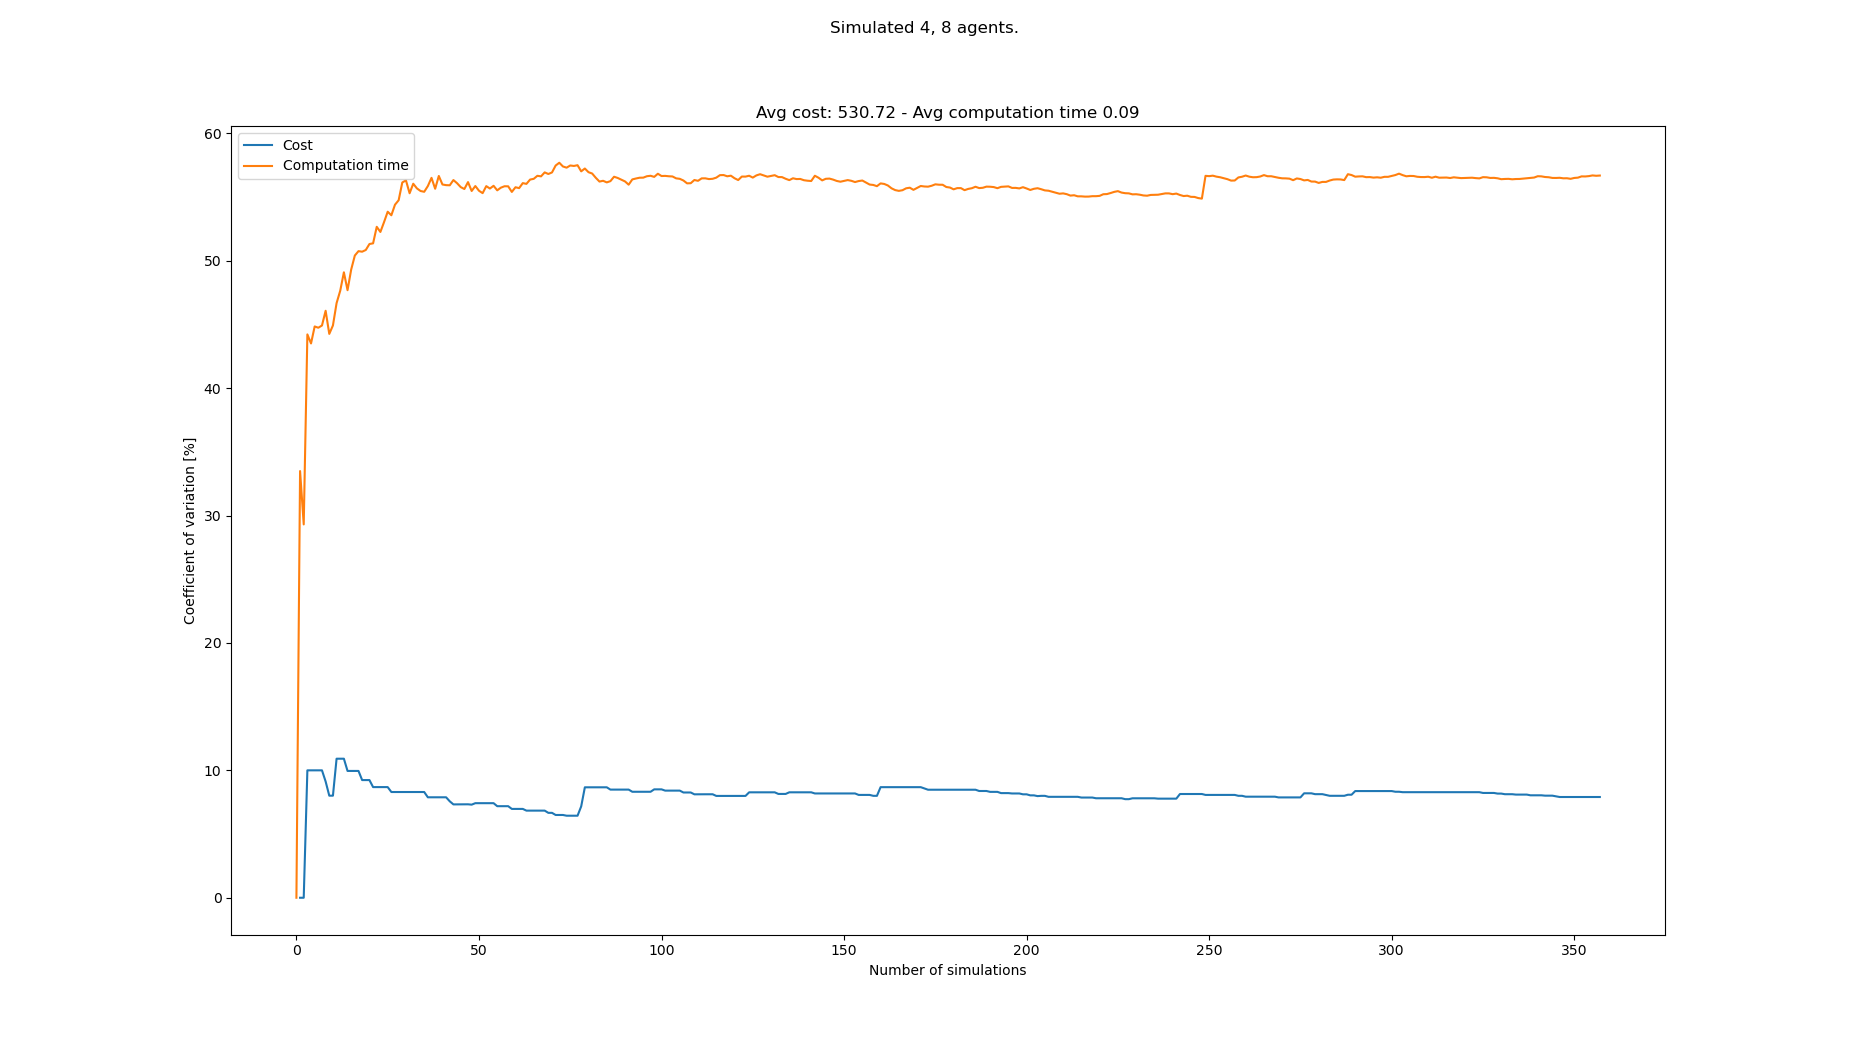

Source data for this figure (header and first rows):
starts, goals, Cost, Cost_var, Cost_mean, Cost_std, Computation time, Computation time_var, Computation time_mean, Computation time_std
[(1, 0), (4, 0), (0, 0), (2, 0), (3, 21)…, [(0, 21), (7, 21), (8, 21), (6, 21), (0,…, , , , , 0.06141, 0.0, 0.06141, 0.0
[(0, 0), (1, 0), (3, 0), (8, 0), (7, 21)…, [(4, 21), (1, 21), (7, 21), (5, 21), (0,…, 432, 0.0, 432.0, 0.0, 0.1233, 33.49, 0.09233, 0.03092
[(1, 0), (5, 0), (0, 0), (2, 0), (7, 21)…, [(1, 21), (2, 21), (0, 21), (3, 21), (7,…, , 0.0, 432.0, 0.0, 0.08028, 29.3, 0.08831, 0.02588
[(3, 0), (6, 0), (0, 0), (7, 0), (5, 21)…, [(3, 21), (0, 21), (4, 21), (8, 21), (2,…, 528, 10.0, 480.0, 48.0, 0.1932, 44.22, 0.1145, 0.05064
[(3, 0), (2, 0), (0, 0), (1, 0), (8, 21)…, [(1, 21), (6, 21), (8, 21), (2, 21), (1,…, , 10.0, 480.0, 48.0, 0.08266, 43.51, 0.1082, 0.04706
[(4, 0), (3, 0), (1, 0), (2, 0), (7, 21)…, [(5, 21), (3, 21), (6, 21), (1, 21), (6,…, , 10.0, 480.0, 48.0, 0.06796, 44.84, 0.1015, 0.04549
[(2, 0), (4, 0), (8, 0), (6, 0), (6, 21)…, [(2, 21), (1, 21), (0, 21), (6, 21), (2,…, , 10.0, 480.0, 48.0, 0.071, 44.74, 0.09711, 0.04345
[(3, 0), (6, 0), (2, 0), (0, 0), (4, 21)…, [(3, 21), (4, 21), (8, 21), (6, 21), (5,…, , 10.0, 480.0, 48.0, 0.06638, 44.92, 0.09327, 0.04189
[(7, 0), (1, 0), (4, 0), (6, 0), (3, 21)…, [(4, 21), (3, 21), (6, 21), (1, 21), (8,…, 528, 9.124, 496.0, 45.25, 0.1753, 46.07, 0.1024, 0.04717
[(7, 0), (3, 0), (5, 0), (4, 0), (3, 21)…, [(4, 21), (7, 21), (3, 21), (0, 21), (6,…, 516, 8.011, 501.0, 40.14, 0.1582, 44.26, 0.108, 0.04778
[(3, 0), (1, 0), (6, 0), (2, 0), (6, 21)…, [(8, 21), (6, 21), (7, 21), (5, 21), (4,…, , 8.011, 501.0, 40.14, 0.06908, 44.92, 0.1044, 0.04691
[(8, 0), (7, 0), (0, 0), (3, 0), (8, 21)…, [(5, 21), (4, 21), (3, 21), (7, 21), (1,…, 612, 10.91, 523.2, 57.1, 0.2034, 46.67, 0.1127, 0.05259
[(1, 0), (2, 0), (0, 0), (3, 0), (1, 21)…, [(6, 21), (5, 21), (4, 21), (3, 21), (5,…, , 10.91, 523.2, 57.1, 0.0666, 47.64, 0.1091, 0.052
[(2, 0), (1, 0), (6, 0), (3, 0), (8, 21)…, [(3, 21), (5, 21), (2, 21), (4, 21), (5,…, , 10.91, 523.2, 57.1, 0.05825, 49.09, 0.1055, 0.05179
[(7, 0), (6, 0), (0, 0), (4, 0), (2, 21)…, [(8, 21), (0, 21), (1, 21), (7, 21), (0,…, 528, 9.953, 524.0, 52.15, 0.1653, 47.69, 0.1095, 0.05221
[(0, 0), (4, 0), (3, 0), (6, 0), (1, 21)…, [(8, 21), (3, 21), (5, 21), (4, 21), (0,…, , 9.953, 524.0, 52.15, 0.05435, 49.31, 0.106, 0.05228
[(7, 0), (8, 0), (4, 0), (2, 0), (3, 21)…, [(8, 21), (0, 21), (6, 21), (3, 21), (8,…, , 9.953, 524.0, 52.15, 0.05726, 50.41, 0.1032, 0.05201
[(4, 0), (8, 0), (1, 0), (3, 0), (4, 21)…, [(2, 21), (6, 21), (5, 21), (3, 21), (1,…, , 9.953, 524.0, 52.15, 0.06512, 50.75, 0.1011, 0.05129
[(3, 0), (5, 0), (8, 0), (2, 0), (5, 21)…, [(3, 21), (7, 21), (2, 21), (1, 21), (4,…, 540, 9.236, 526.3, 48.61, 0.1881, 50.71, 0.1056, 0.05357
[(8, 0), (3, 0), (1, 0), (6, 0), (8, 21)…, [(3, 21), (6, 21), (4, 21), (8, 21), (7,…, , 9.236, 526.3, 48.61, 0.0697, 50.84, 0.1038, 0.05279
[(0, 0), (4, 0), (5, 0), (1, 0), (1, 21)…, [(2, 21), (3, 21), (8, 21), (0, 21), (8,…, , 9.236, 526.3, 48.61, 0.06245, 51.31, 0.1019, 0.05227
[(5, 0), (0, 0), (3, 0), (1, 0), (0, 21)…, [(0, 21), (1, 21), (7, 21), (8, 21), (6,…, 516, 8.685, 525.0, 45.6, 0.1924, 51.36, 0.106, 0.05444
[(5, 0), (0, 0), (8, 0), (6, 0), (0, 21)…, [(2, 21), (7, 21), (6, 21), (5, 21), (4,…, , 8.685, 525.0, 45.6, 0.04881, 52.66, 0.1035, 0.0545
[(6, 0), (8, 0), (5, 0), (4, 0), (7, 21)…, [(5, 21), (0, 21), (7, 21), (8, 21), (7,…, , 8.685, 525.0, 45.6, 0.07969, 52.26, 0.1025, 0.05357
[(1, 0), (0, 0), (8, 0), (4, 0), (8, 21)…, [(4, 21), (2, 21), (0, 21), (6, 21), (5,…, , 8.685, 525.0, 45.6, 0.05415, 53.03, 0.1006, 0.05333
[(7, 0), (1, 0), (3, 0), (2, 0), (1, 21)…, [(4, 21), (3, 21), (0, 21), (8, 21), (7,…, , 8.685, 525.0, 45.6, 0.0516, 53.84, 0.09869, 0.05314
[(5, 0), (6, 0), (4, 0), (1, 0), (1, 21)…, [(2, 21), (7, 21), (1, 21), (3, 21), (4,…, 552, 8.299, 528.0, 43.82, 0.1834, 53.57, 0.1018, 0.05455
[(3, 0), (5, 0), (0, 0), (6, 0), (5, 21)…, [(8, 21), (6, 21), (2, 21), (4, 21), (6,…, , 8.299, 528.0, 43.82, 0.05068, 54.4, 0.1, 0.0544
[(3, 0), (8, 0), (6, 0), (4, 0), (3, 21)…, [(2, 21), (5, 21), (1, 21), (7, 21), (4,…, , 8.299, 528.0, 43.82, 0.05897, 54.75, 0.09858, 0.05397
[(4, 0), (2, 0), (7, 0), (8, 0), (2, 21)…, [(6, 21), (1, 21), (4, 21), (3, 21), (7,…, , 8.299, 528.0, 43.82, 0.03719, 56.14, 0.09654, 0.0542
[(0, 0), (4, 0), (6, 0), (5, 0), (8, 21)…, [(1, 21), (7, 21), (6, 21), (2, 21), (7,…, , 8.299, 528.0, 43.82, 0.06032, 56.31, 0.09537, 0.0537
[(8, 0), (3, 0), (6, 0), (2, 0), (1, 21)…, [(6, 21), (1, 21), (5, 21), (7, 21), (3,…, , 8.299, 528.0, 43.82, 0.1033, 55.29, 0.09562, 0.05287
[(5, 0), (8, 0), (4, 0), (7, 0), (2, 21)…, [(5, 21), (4, 21), (1, 21), (6, 21), (8,…, , 8.299, 528.0, 43.82, 0.04623, 56.04, 0.09412, 0.05275
[(2, 0), (5, 0), (3, 0), (6, 0), (3, 21)…, [(4, 21), (6, 21), (1, 21), (2, 21), (4,…, , 8.299, 528.0, 43.82, 0.07413, 55.68, 0.09353, 0.05208
[(4, 0), (2, 0), (0, 0), (8, 0), (7, 21)…, [(4, 21), (7, 21), (3, 21), (1, 21), (0,…, , 8.299, 528.0, 43.82, 0.0688, 55.47, 0.09283, 0.05149
[(0, 0), (3, 0), (8, 0), (4, 0), (2, 21)…, [(5, 21), (4, 21), (7, 21), (8, 21), (4,…, , 8.299, 528.0, 43.82, 0.06404, 55.41, 0.09203, 0.05099
[(5, 0), (6, 0), (7, 0), (3, 0), (0, 21)…, [(1, 21), (0, 21), (2, 21), (7, 21), (4,…, 540, 7.885, 529.2, 41.72, 0.194, 55.86, 0.09478, 0.05294
[(1, 0), (2, 0), (8, 0), (5, 0), (0, 21)…, [(3, 21), (8, 21), (5, 21), (7, 21), (6,…, , 7.885, 529.2, 41.72, 0.04583, 56.5, 0.09349, 0.05283
[(2, 0), (4, 0), (1, 0), (0, 0), (3, 21)…, [(1, 21), (7, 21), (2, 21), (6, 21), (5,…, , 7.885, 529.2, 41.72, 0.1035, 55.65, 0.09375, 0.05217
[(1, 0), (7, 0), (8, 0), (0, 0), (6, 21)…, [(6, 21), (0, 21), (7, 21), (3, 21), (1,…, , 7.885, 529.2, 41.72, 0.03611, 56.65, 0.09231, 0.05229
[(2, 0), (0, 0), (1, 0), (4, 0), (3, 21)…, [(7, 21), (8, 21), (4, 21), (2, 21), (3,…, , 7.885, 529.2, 41.72, 0.09056, 55.98, 0.09227, 0.05165
[(0, 0), (7, 0), (2, 0), (1, 0), (2, 21)…, [(3, 21), (8, 21), (4, 21), (2, 21), (2,…, , 7.885, 529.2, 41.72, 0.06347, 55.93, 0.09158, 0.05122
[(6, 0), (3, 0), (2, 0), (8, 0), (1, 21)…, [(2, 21), (6, 21), (3, 21), (7, 21), (1,…, 516, 7.569, 528.0, 39.96, 0.1806, 55.92, 0.09365, 0.05237
[(3, 0), (7, 0), (5, 0), (6, 0), (6, 21)…, [(6, 21), (5, 21), (4, 21), (0, 21), (0,…, 552, 7.327, 530.0, 38.83, 0.1991, 56.33, 0.09605, 0.0541
[(1, 0), (0, 0), (6, 0), (3, 0), (0, 21)…, [(1, 21), (8, 21), (0, 21), (4, 21), (0,…, , 7.327, 530.0, 38.83, 0.07433, 56.08, 0.09556, 0.0536
[(1, 0), (0, 0), (3, 0), (6, 0), (6, 21)…, [(5, 21), (0, 21), (1, 21), (6, 21), (7,…, 492, 7.335, 527.1, 38.66, 0.1753, 55.78, 0.0973, 0.05427
[(2, 0), (4, 0), (3, 0), (1, 0), (2, 21)…, [(1, 21), (3, 21), (2, 21), (4, 21), (0,…, , 7.335, 527.1, 38.66, 0.07145, 55.63, 0.09675, 0.05382
[(8, 0), (3, 0), (2, 0), (1, 0), (7, 21)…, [(6, 21), (5, 21), (7, 21), (0, 21), (1,…, , 7.335, 527.1, 38.66, 0.04592, 56.17, 0.09569, 0.05375
[(6, 0), (8, 0), (5, 0), (3, 0), (5, 21)…, [(0, 21), (2, 21), (1, 21), (7, 21), (8,…, 492, 7.307, 524.6, 38.33, 0.1433, 55.47, 0.09666, 0.05362
[(0, 0), (2, 0), (6, 0), (1, 0), (0, 21)…, [(4, 21), (6, 21), (7, 21), (2, 21), (7,…, 576, 7.423, 528.0, 39.19, 0.205, 55.86, 0.09883, 0.05521
[(5, 0), (3, 0), (2, 0), (6, 0), (6, 21)…, [(3, 21), (5, 21), (8, 21), (0, 21), (4,…, , 7.423, 528.0, 39.19, 0.08527, 55.49, 0.09856, 0.0547
[(2, 0), (5, 0), (3, 0), (1, 0), (5, 21)…, [(2, 21), (3, 21), (5, 21), (6, 21), (4,…, , 7.423, 528.0, 39.19, 0.07535, 55.3, 0.09812, 0.05426
[(5, 0), (1, 0), (0, 0), (8, 0), (5, 21)…, [(3, 21), (6, 21), (5, 21), (1, 21), (0,…, , 7.423, 528.0, 39.19, 0.0446, 55.85, 0.09711, 0.05424
[(5, 0), (0, 0), (6, 0), (7, 0), (4, 21)…, [(7, 21), (2, 21), (8, 21), (5, 21), (0,…, , 7.423, 528.0, 39.19, 0.07443, 55.66, 0.09669, 0.05382
[(3, 0), (7, 0), (4, 0), (8, 0), (5, 21)…, [(1, 21), (6, 21), (4, 21), (8, 21), (5,…, , 7.423, 528.0, 39.19, 0.05561, 55.88, 0.09594, 0.05361
[(2, 0), (1, 0), (7, 0), (5, 0), (2, 21)…, [(2, 21), (0, 21), (3, 21), (1, 21), (5,…, 528, 7.187, 528.0, 37.95, 0.1683, 55.52, 0.09723, 0.05399
[(4, 0), (2, 0), (8, 0), (7, 0), (8, 21)…, [(0, 21), (3, 21), (6, 21), (7, 21), (8,…, , 7.187, 528.0, 37.95, 0.05591, 55.73, 0.09651, 0.05379
[(3, 0), (6, 0), (8, 0), (1, 0), (6, 21)…, [(1, 21), (5, 21), (3, 21), (2, 21), (0,…, , 7.187, 528.0, 37.95, 0.0595, 55.84, 0.09587, 0.05354
[(0, 0), (1, 0), (6, 0), (4, 0), (8, 21)…, [(1, 21), (0, 21), (8, 21), (4, 21), (1,…, , 7.187, 528.0, 37.95, 0.06456, 55.84, 0.09534, 0.05324
[(7, 0), (3, 0), (8, 0), (4, 0), (5, 21)…, [(7, 21), (6, 21), (1, 21), (5, 21), (8,…, 528, 6.972, 528.0, 36.81, 0.158, 55.4, 0.09638, 0.05339
... 283 more rows
